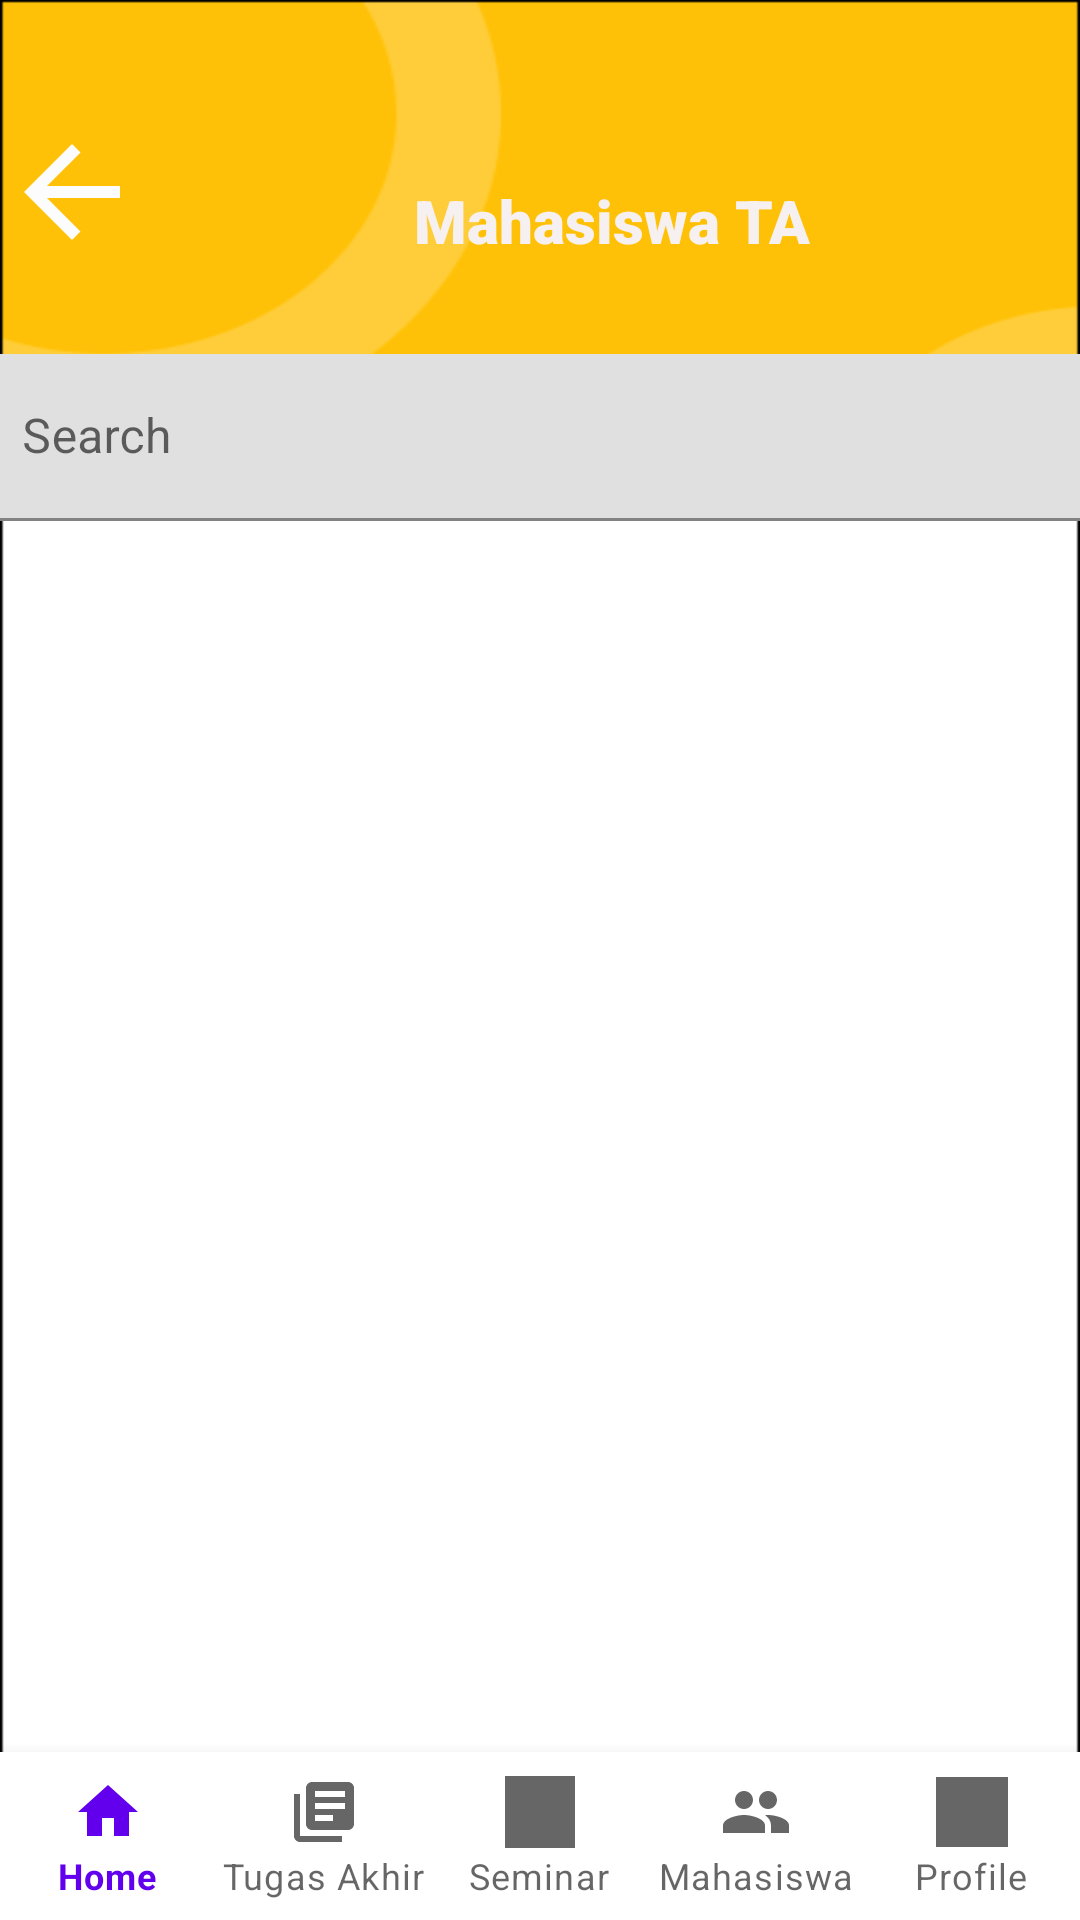

Here is an Android app screen rendered from its layout file. Give the layout XML and the strings, colors and styles it references.
<!-- AndroidManifest.xml: application theme Theme.Escom -->
<!-- res/layout/activity_mahasiswa.xml -->
<?xml version="1.0" encoding="utf-8"?>
<androidx.constraintlayout.widget.ConstraintLayout xmlns:android="http://schemas.android.com/apk/res/android"
    xmlns:app="http://schemas.android.com/apk/res-auto"
    xmlns:tools="http://schemas.android.com/tools"
    android:layout_width="match_parent"
    android:layout_height="match_parent"
    android:background="@drawable/bg_home"
    tools:context=".MahasiswaActivity">

    <ImageView
        android:id="@+id/imageView5"
        android:layout_width="48dp"
        android:layout_height="48dp"
        android:layout_marginTop="40dp"
        android:layout_marginEnd="110dp"
        android:onClick="back"
        app:layout_constraintEnd_toStartOf="@+id/textView11"
        app:layout_constraintTop_toTopOf="parent"
        app:srcCompat="@drawable/arrow_left"
        tools:ignore="SpeakableTextPresentCheck" />

    <com.google.android.material.bottomnavigation.BottomNavigationView
        android:id="@+id/bottomNavigationView"
        android:layout_width="match_parent"
        android:layout_height="wrap_content"
        app:labelVisibilityMode="labeled"
        app:layout_constraintBottom_toBottomOf="parent"
        app:menu="@menu/navbar_bottom"
        tools:layout_editor_absoluteX="29dp" />

    <TextView
        android:id="@+id/textView11"
        android:layout_width="wrap_content"
        android:layout_height="wrap_content"
        android:layout_marginStart="90dp"
        android:layout_marginTop="60dp"
        android:fontFamily="sans-serif-black"
        android:text="Mahasiswa TA"
        android:textColor="#F6F0F0"
        android:textSize="20sp"
        app:layout_constraintStart_toEndOf="@+id/imageView5"
        app:layout_constraintTop_toTopOf="parent" />

    <androidx.recyclerview.widget.RecyclerView
        android:id="@+id/rv_mahasiswa"
        android:layout_width="425dp"
        android:layout_height="566dp"
        android:layout_marginStart="1dp"
        android:layout_marginTop="67dp"
        app:layout_constraintBottom_toTopOf="@+id/bottomNavigationView"
        app:layout_constraintStart_toStartOf="parent"
        app:layout_constraintTop_toBottomOf="@+id/textInputLayout5" />

    <com.google.android.material.textfield.TextInputLayout
        android:id="@+id/textInputLayout5"
        android:layout_width="378dp"
        android:layout_height="57dp"
        android:layout_marginStart="1dp"
        android:layout_marginTop="30dp"
        android:layout_marginEnd="1dp"
        app:layout_constraintEnd_toEndOf="parent"
        app:layout_constraintStart_toStartOf="parent"
        app:layout_constraintTop_toBottomOf="@+id/imageView5">

        <com.google.android.material.textfield.TextInputEditText
            android:layout_width="match_parent"
            android:layout_height="wrap_content"
            android:hint="Search" />
    </com.google.android.material.textfield.TextInputLayout>

</androidx.constraintlayout.widget.ConstraintLayout>
<!-- resources referenced by this layout -->
<resources>
  <!-- drawable arrow_left (drawable) -->
  <vector android:height="24dp" android:tint="#FCFCFC"
      android:viewportHeight="24" android:viewportWidth="24"
      android:width="24dp" xmlns:android="http://schemas.android.com/apk/res/android">
      <path android:fillColor="@android:color/white" android:pathData="M20,11H7.83l5.59,-5.59L12,4l-8,8 8,8 1.41,-1.41L7.83,13H20v-2z"/>
  </vector>
  <!-- drawable bg_home: png bitmap (drawable, 6265 bytes) -->
  <style name="Theme.Escom" parent="Theme.MaterialComponents.DayNight.NoActionBar">
          
          <item name="colorPrimary">@color/purple_500</item>
          <item name="colorPrimaryVariant">@color/black</item>
          <item name="colorOnPrimary">@color/white</item>
          
          <item name="colorSecondary">@color/teal_200</item>
          <item name="colorSecondaryVariant">@color/teal_700</item>
          <item name="colorOnSecondary">@color/black</item>
          
          <item name="android:statusBarColor" tools:targetApi="l">?attr/colorPrimaryVariant</item>
          
      </style>
  <!-- not gathered from this repository: default colours our renderer supplied (Android Studio template values) -->
  <color name="purple_500">#FF6200EE</color>
  <color name="teal_200">#FF03DAC5</color>
  <color name="teal_700">#FF018786</color>
  <color name="black">#FF000000</color>
  <color name="white">#FFFFFFFF</color>
</resources>
